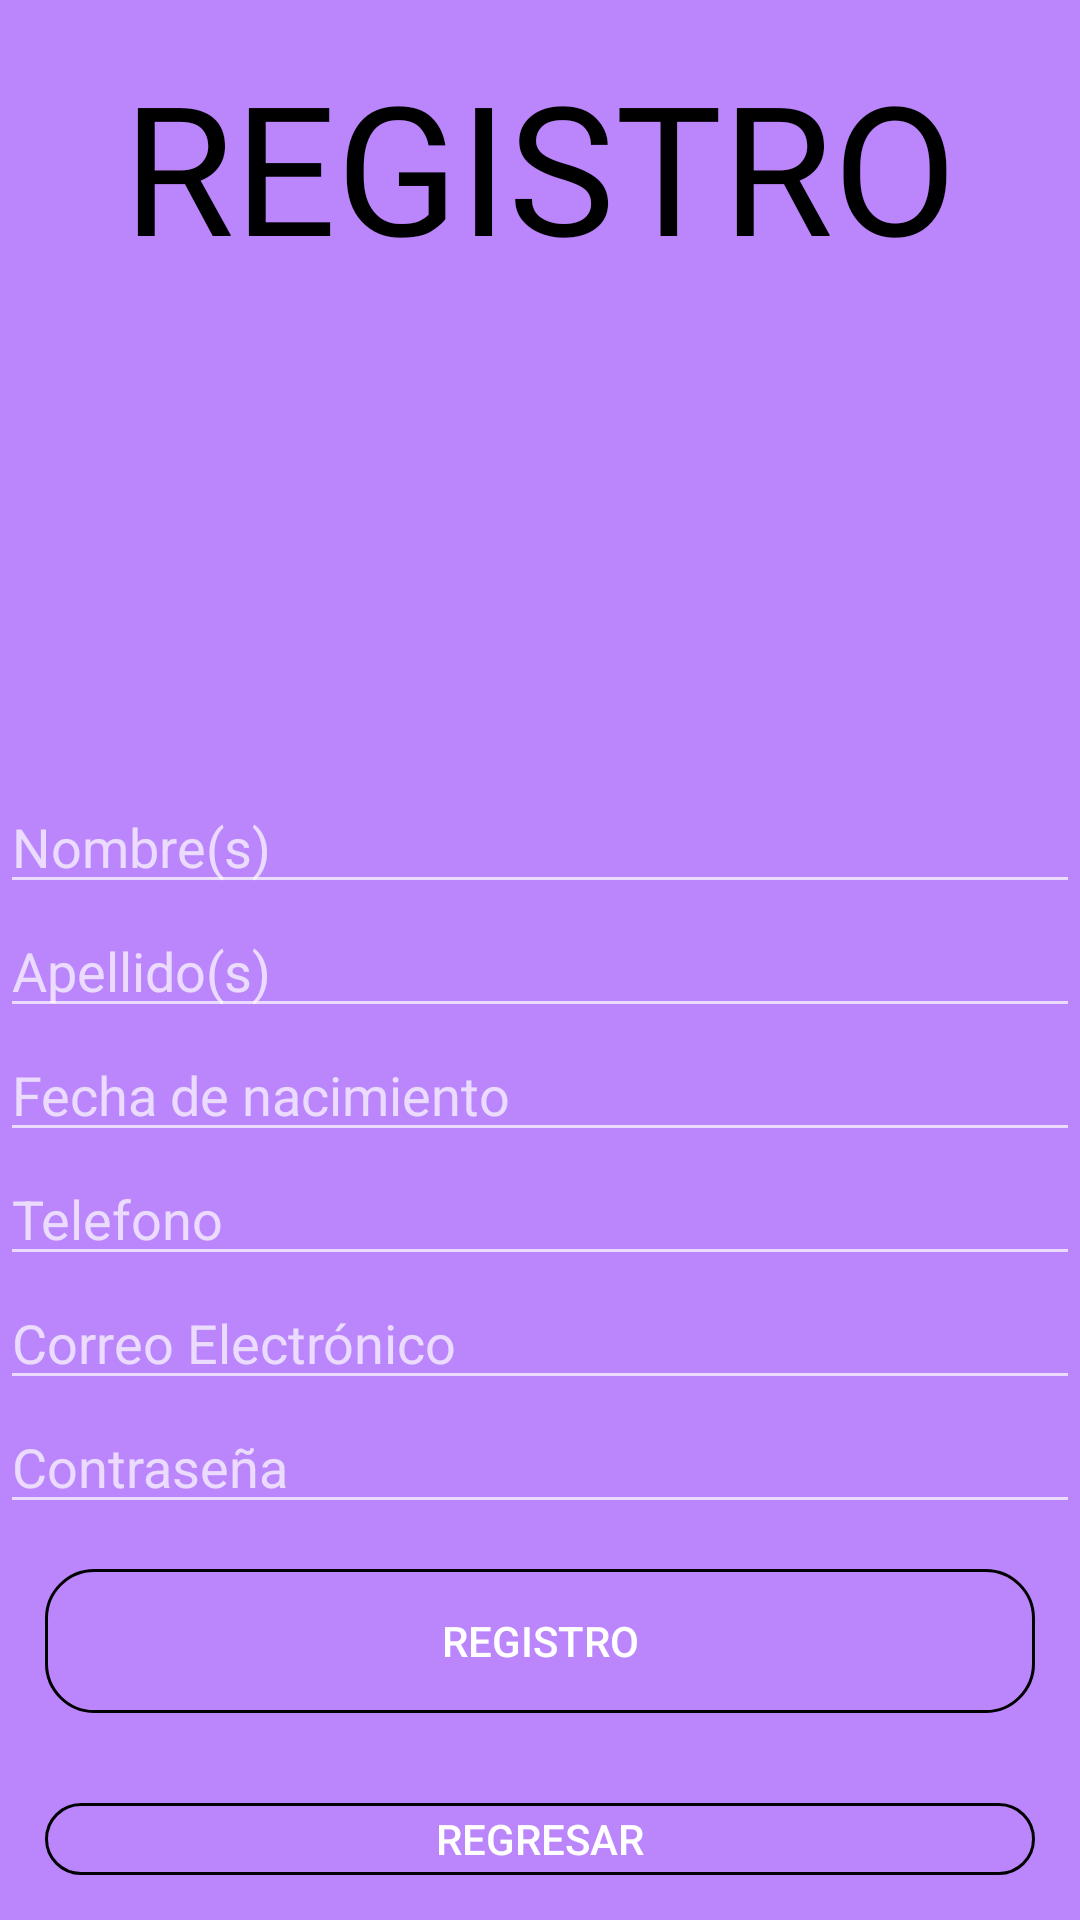

This screen was rendered from an Android layout file. Write that file and the resources it references.
<!-- AndroidManifest.xml: application theme Theme.Design.NoActionBar -->
<!-- res/layout/activity_registro.xml -->
<?xml version="1.0" encoding="utf-8"?>
<LinearLayout xmlns:android="http://schemas.android.com/apk/res/android"
    xmlns:app="http://schemas.android.com/apk/res-auto"
    xmlns:tools="http://schemas.android.com/tools"
    android:layout_width="match_parent"
    android:layout_height="match_parent"
    android:orientation="vertical"
    android:background="@color/purple_200"
    tools:context=".Registro">
    <TextView
        android:layout_width="match_parent"
        android:layout_height="wrap_content"
        android:text="@string/TITULO"
        android:fontFamily="@font/fuenteuno"
        android:layout_marginBottom="15dp"
        android:layout_marginRight="15dp"
        android:layout_marginLeft="15dp"
        android:textAlignment="center"
        android:textSize="60sp"
        android:textColor="@color/black"
        android:layout_marginTop="15dp"/>
    <LinearLayout

        android:layout_width="match_parent"
        android:layout_height="wrap_content"
        android:orientation="vertical">

        <ImageView
            android:layout_width="match_parent"
            android:layout_height="150dp"
            app:srcCompat="@drawable/account" />

        <EditText
            android:id="@+id/editTextFirstName"
            android:layout_width="match_parent"
            android:layout_height="wrap_content"
            android:ems="10"
            android:hint="Nombre(s)"
            android:importantForAutofill="no"
            android:inputType="textPersonName" />

        <EditText
            android:id="@+id/editTextLastName"
            android:layout_width="match_parent"
            android:layout_height="wrap_content"
            android:ems="10"
            android:hint="Apellido(s) "
            android:importantForAutofill="no"
            android:inputType="textPersonName" />

        <EditText
            android:id="@+id/editTextDOB"
            android:layout_width="match_parent"
            android:layout_height="wrap_content"
            android:clickable="true"
            android:focusable="false"
            android:hint="Fecha de nacimiento"
            android:importantForAutofill="no"
            android:inputType="date"
            android:maxLines="1"
            android:onClick="showDatePickerDialog"
            tools:ignore="KeyboardInaccessibleWidget" />

        <EditText
            android:id="@+id/editTextPhone"
            android:layout_width="match_parent"
            android:layout_height="wrap_content"
            android:ems="10"
            android:hint="Telefono"
            android:importantForAutofill="no"
            android:inputType="phone" />

        <EditText
            android:id="@+id/editTextEmailAddress"
            android:layout_width="match_parent"
            android:layout_height="wrap_content"
            android:ems="10"
            android:hint="Correo Electrónico"
            android:importantForAutofill="no"
            android:inputType="textEmailAddress" />

        <EditText
            android:id="@+id/editTextPassword1"
            android:layout_width="match_parent"
            android:layout_height="wrap_content"
            android:ems="10"
            android:hint="Contraseña"
            android:importantForAutofill="no"
            android:inputType="textPassword" />
        <Button
            android:layout_width="match_parent"
            android:layout_height="wrap_content"
            android:layout_margin="15sp"
            android:onClick="buttonSignUp"
            android:background="@drawable/btn"
            android:text="Registro"
            />
        <Button
            android:layout_width="match_parent"
            android:layout_height="wrap_content"
            android:layout_margin="15sp"
            android:onClick="buttonRegresar"
            android:background="@drawable/btn"
            android:text="Regresar"/>
    </LinearLayout>
</LinearLayout>
<!-- resources referenced by this layout -->
<resources>
  <!-- drawable btn (drawable) -->
  <?xml version="1.0" encoding="utf-8"?>
  <shape xmlns:android="http://schemas.android.com/apk/res/android">
      <corners android:radius="16dp"/>
      <stroke android:width="1dp"
          android:color="@color/black"/>
  </shape>
  <string name="TITULO">REGISTRO</string>
  <!-- not gathered from this repository: default colours our renderer supplied (Android Studio template values) -->
  <color name="purple_200">#FFBB86FC</color>
  <color name="black">#FF000000</color>
</resources>
